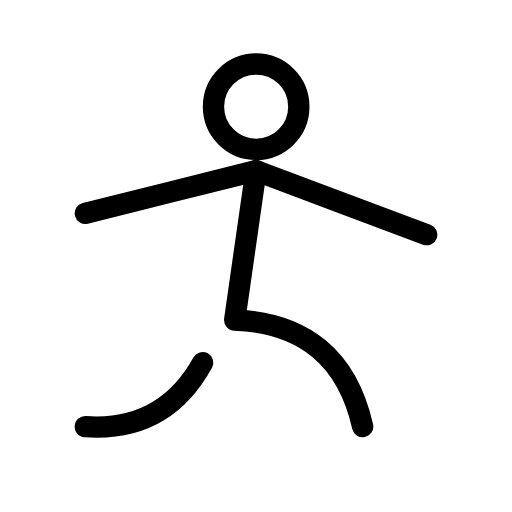
t = 0.00 s
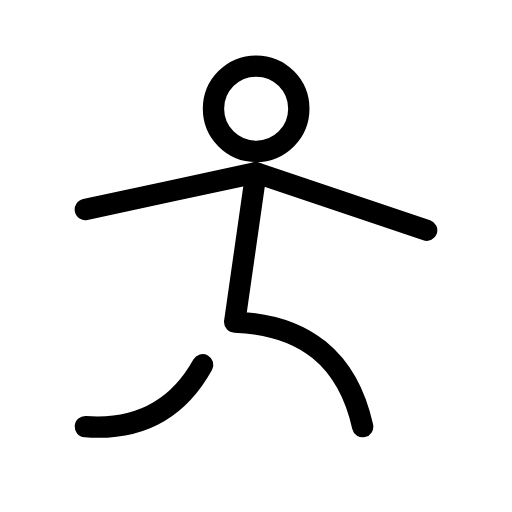
t = 0.50 s
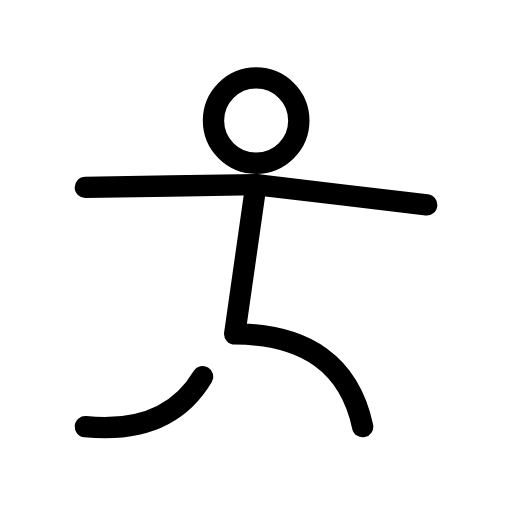
t = 1.50 s
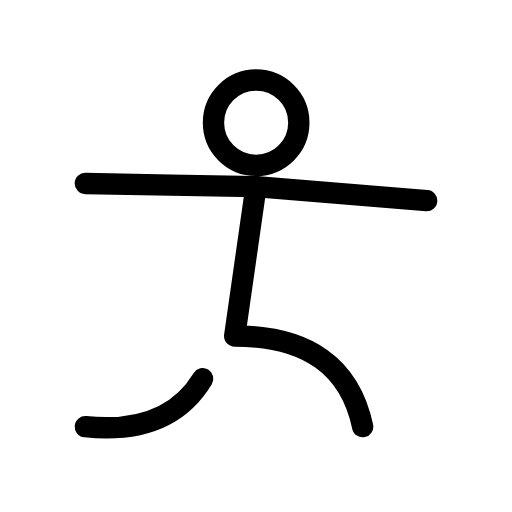
t = 2.00 s
t = 2.50 s: frame unchanged from t = 1.50 s, image omitted
t = 3.50 s: frame unchanged from t = 0.50 s, image omitted

The animated SVG that drew these frames (rendered in a browser with its animation timeline set to each time). Animation: 4 SMIL elements (animate=3,animateTransform=1); one cycle of 4.00 s, repeats indefinitely.

<svg xmlns="http://www.w3.org/2000/svg" width="24" height="24" viewBox="0 0 24 24" fill="none" stroke="currentColor"
     stroke-width="1" stroke-linecap="round" stroke-linejoin="round"
     class="icon icon-tabler icons-tabler-animated icon-tabler-yoga">
    <path stroke="none" d="M0 0h24v24H0z" fill="none"/>
    <path d="M4 20Q7.71 20.26 9.5 17">
        <animate attributeName="d" values="M4 20Q7.71 20.26 9.5 17;M4 20Q7.9 20.4 9.5 17.75;M4 20Q7.71 20.26 9.5 17" keyTimes="0;0.5;1" dur="4s" repeatCount="indefinite" calcMode="spline" keySplines="0.42 0 0.58 1;0.42 0 0.58 1"/>
    </path>
    <path d="M17 20Q15.92 15.2 11 15L12 8">
        <animate attributeName="d" values="M17 20Q15.92 15.2 11 15L12 8;M17 20Q16.1 15.75 11 15.75L12 8.75;M17 20Q15.92 15.2 11 15L12 8" keyTimes="0;0.5;1" dur="4s" repeatCount="indefinite" calcMode="spline" keySplines="0.42 0 0.58 1;0.42 0 0.58 1"/>
    </path>
    <path d="M4 10L8 9L12 8L16 9.5L20 11">
        <animate attributeName="d" values="M4 10L8 9L12 8L16 9.5L20 11;M4 8.6L8 8.675L12 8.75L16 9.075L20 9.4;M4 10L8 9L12 8L16 9.5L20 11" keyTimes="0;0.5;1" dur="4s" repeatCount="indefinite" calcMode="spline" keySplines="0.42 0 0.58 1;0.42 0 0.58 1"/>
    </path>
    <g>
        <animateTransform attributeName="transform" type="translate" values="0 0;0 0.75;0 0" keyTimes="0;0.5;1" dur="4s" repeatCount="indefinite" calcMode="spline" keySplines="0.42 0 0.58 1;0.42 0 0.58 1"/>
        <path d="M10.007 5a2 2 0 1 0 4 0a2 2 0 1 0 -4 0"/>
    </g>
</svg>
